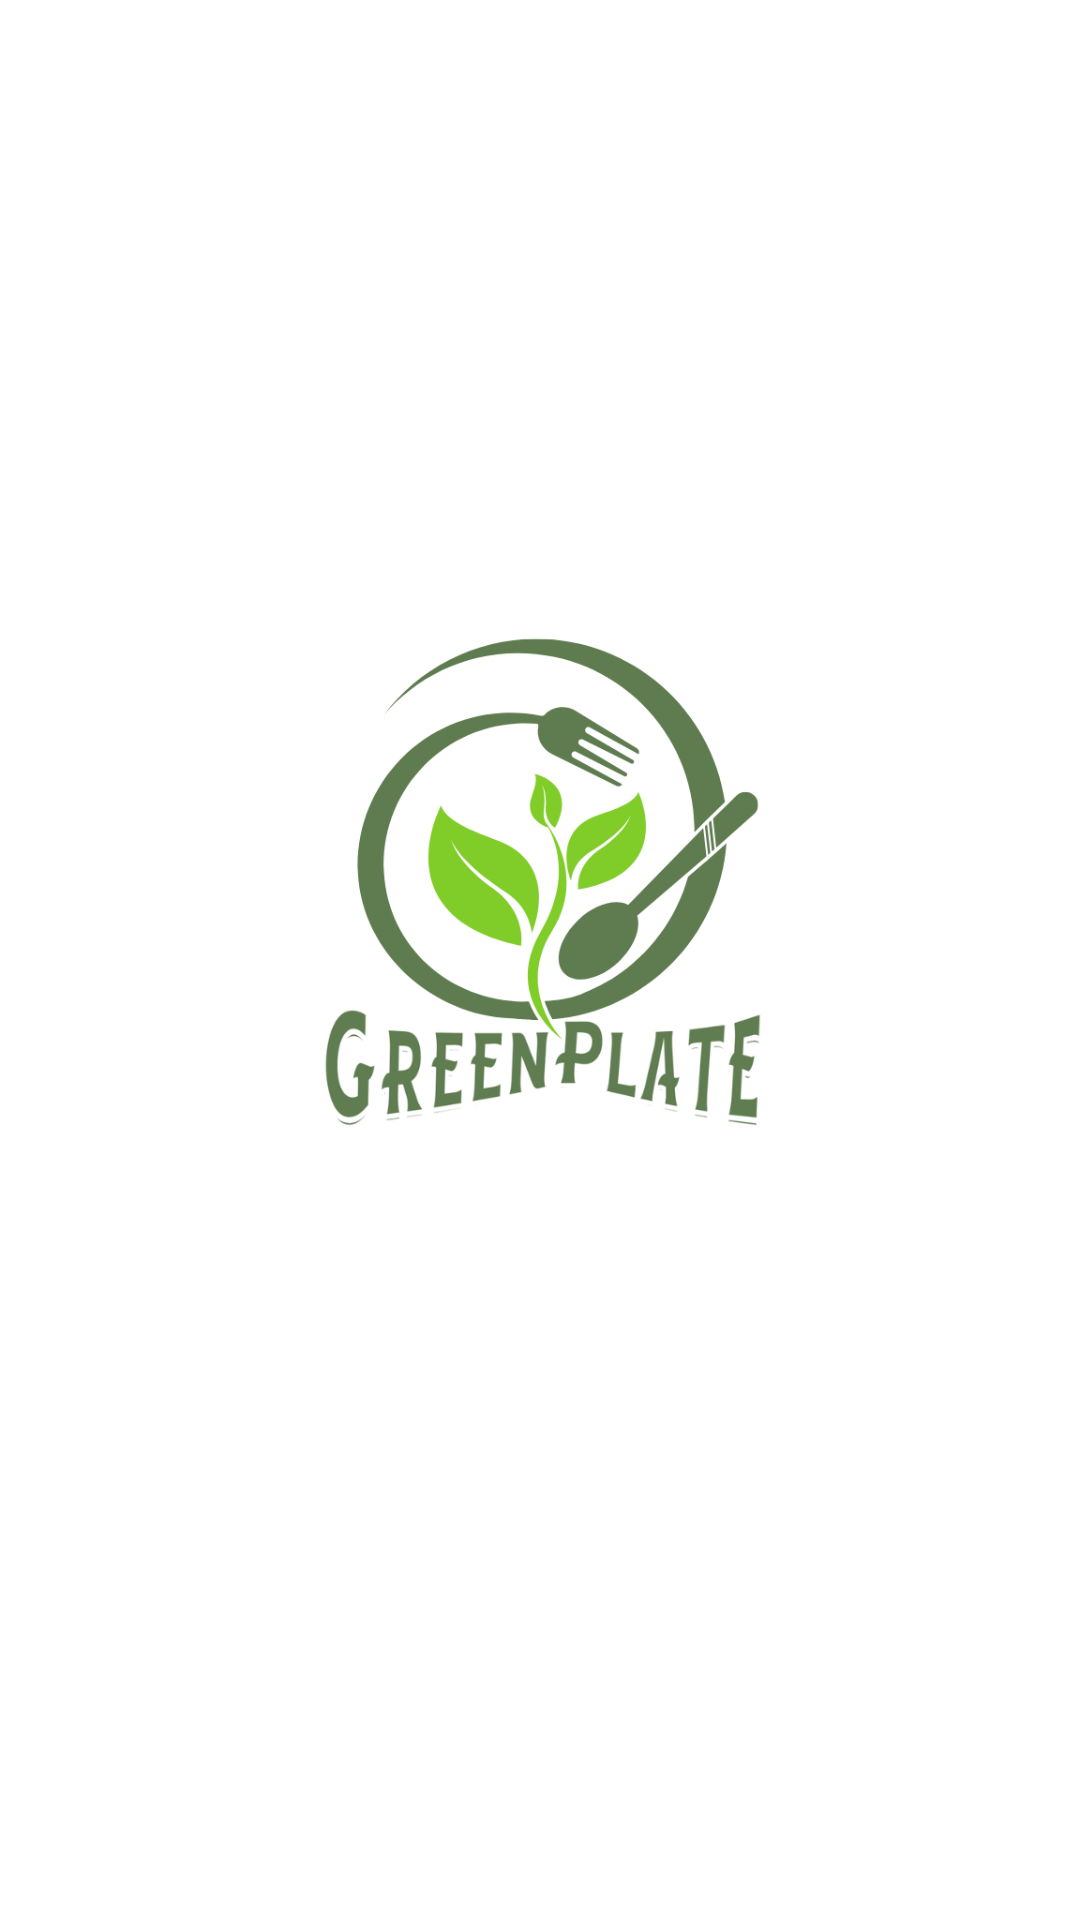

The Android layout XML behind this screen, and the referenced resources:
<!-- AndroidManifest.xml: application theme Theme.GreenPlate -->
<!-- res/layout/activity_splash.xml -->
<?xml version="1.0" encoding="utf-8"?>
<RelativeLayout xmlns:android="http://schemas.android.com/apk/res/android"
    android:layout_width="match_parent"
    android:layout_height="match_parent"
    android:background="@color/white"
    android:gravity="center">

    <ImageView
        android:id="@+id/logo"
        android:src="@drawable/logo"
        android:layout_width="500dp"
        android:layout_height="600dp"
        android:layout_centerInParent="true" />


</RelativeLayout>
<!-- resources referenced by this layout -->
<resources>
  <color name="white">#FFFFFFFF</color>
  <!-- drawable logo: png bitmap (drawable, 99506 bytes) -->
  <style name="Theme.GreenPlate" parent="Theme.Material3.DayNight.NoActionBar">
          
          <item name="colorPrimary">@color/textColor</item>
          <item name="android:windowBackground">@color/background</item>
  
      </style>
  <color name="textColor">#5B7741</color>
  <color name="background">#FFFFFF</color>
</resources>
